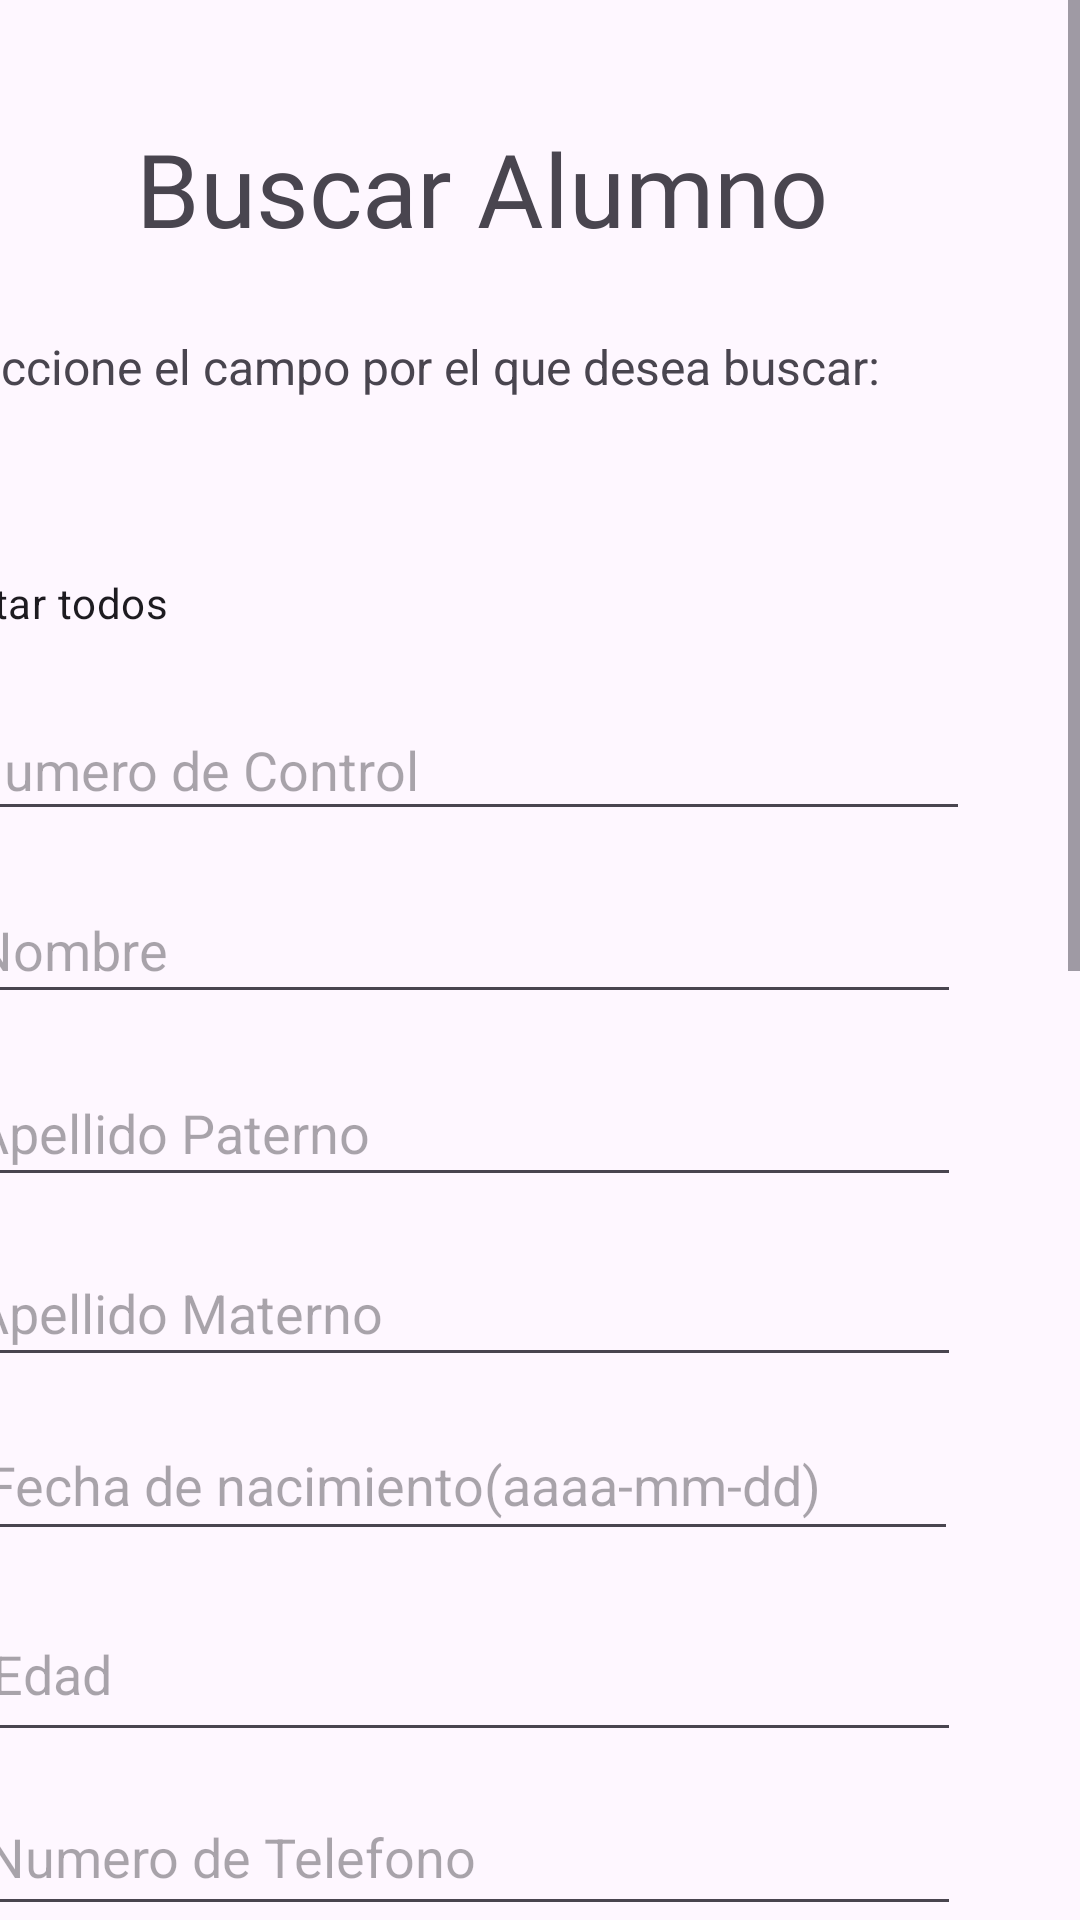

Here is an Android app screen rendered from its layout file. Give the layout XML and the strings, colors and styles it references.
<!-- AndroidManifest.xml: application theme Theme.App_Web -->
<!-- res/layout/activity_consultas.xml -->
<?xml version="1.0" encoding="utf-8"?>
<androidx.constraintlayout.widget.ConstraintLayout xmlns:android="http://schemas.android.com/apk/res/android"
    xmlns:app="http://schemas.android.com/apk/res-auto"
    xmlns:tools="http://schemas.android.com/tools"
    android:layout_width="match_parent"
    android:layout_height="match_parent">


    <ScrollView
        android:layout_width="match_parent"
        android:layout_height="match_parent">

        <androidx.constraintlayout.widget.ConstraintLayout
            android:layout_width="match_parent"
            android:layout_height="match_parent">

            <TextView
                android:id="@+id/lbl_consultas_alumno"
                android:layout_width="wrap_content"
                android:layout_height="wrap_content"
                android:layout_marginTop="40dp"
                android:layout_marginEnd="84dp"
                android:fontFamily="@font/aclonica"
                android:text="Buscar Alumno"
                android:textSize="34sp"
                app:layout_constraintEnd_toEndOf="parent"
                app:layout_constraintTop_toTopOf="parent" />

            <TextView
                android:id="@+id/lbl_instrucciones_b"
                android:layout_width="wrap_content"
                android:layout_height="wrap_content"
                android:layout_marginTop="26dp"
                android:layout_marginEnd="63dp"
                android:text="Seleccione el campo por el que desea buscar: "
                android:textSize="16sp"
                app:layout_constraintEnd_toEndOf="parent"
                app:layout_constraintTop_toBottomOf="@+id/lbl_consultas_alumno" />

            <RadioButton
                android:id="@+id/rbn_num_control"
                android:layout_width="wrap_content"
                android:layout_height="wrap_content"
                android:layout_marginTop="100dp"
                android:layout_marginEnd="376dp"
                app:layout_constraintEnd_toEndOf="parent"
                app:layout_constraintTop_toBottomOf="@+id/lbl_instrucciones_b" />

            <RadioButton
                android:id="@+id/rbn_mostrar_todo"
                android:layout_width="wrap_content"
                android:layout_height="wrap_content"
                android:layout_marginTop="44dp"
                android:layout_marginEnd="304dp"
                android:text="Mostar todos"
                app:layout_constraintEnd_toEndOf="parent"
                app:layout_constraintTop_toBottomOf="@+id/lbl_instrucciones_b" />

            <RadioButton
                android:id="@+id/rbn_paterno"
                android:layout_width="wrap_content"
                android:layout_height="wrap_content"
                android:layout_marginTop="13dp"
                android:layout_marginEnd="3dp"
                app:layout_constraintEnd_toStartOf="@+id/txt_paterno_u"
                app:layout_constraintTop_toBottomOf="@+id/rbn_nombre" />

            <RadioButton
                android:id="@+id/rbn_materno"
                android:layout_width="wrap_content"
                android:layout_height="wrap_content"
                android:layout_marginTop="11dp"
                android:layout_marginEnd="3dp"
                app:layout_constraintEnd_toStartOf="@+id/txt_materno_u"
                app:layout_constraintTop_toBottomOf="@+id/rbn_paterno" />

            <RadioButton
                android:id="@+id/rbn_fecha_nac"
                android:layout_width="wrap_content"
                android:layout_height="wrap_content"
                android:layout_marginTop="11dp"
                android:layout_marginEnd="7dp"
                app:layout_constraintEnd_toStartOf="@+id/txt_fecha_nac_u"
                app:layout_constraintTop_toBottomOf="@+id/rbn_materno" />

            <RadioButton
                android:id="@+id/rbn_edad"
                android:layout_width="wrap_content"
                android:layout_height="wrap_content"
                android:layout_marginTop="9dp"
                android:layout_marginEnd="9dp"
                app:layout_constraintEnd_toStartOf="@+id/txt_edad_u"
                app:layout_constraintTop_toBottomOf="@+id/rbn_fecha_nac" />

            <RadioButton
                android:id="@+id/rbn_num_telefono"
                android:layout_width="wrap_content"
                android:layout_height="wrap_content"
                android:layout_marginTop="19dp"
                android:layout_marginEnd="6dp"
                app:layout_constraintEnd_toStartOf="@+id/txt_num_telefono_u"
                app:layout_constraintTop_toBottomOf="@+id/rbn_edad" />

            <RadioButton
                android:id="@+id/rbn_semestre"
                android:layout_width="wrap_content"
                android:layout_height="wrap_content"
                android:layout_marginTop="10dp"
                android:layout_marginEnd="11dp"
                app:layout_constraintEnd_toStartOf="@+id/spn_semestre_u"
                app:layout_constraintTop_toBottomOf="@+id/rbn_num_telefono" />

            <RadioButton
                android:id="@+id/rbn_carrera"
                android:layout_width="wrap_content"
                android:layout_height="wrap_content"
                android:layout_marginTop="12dp"
                android:layout_marginEnd="10dp"
                app:layout_constraintEnd_toStartOf="@+id/spn_carrera_u"
                app:layout_constraintTop_toBottomOf="@+id/rbn_semestre" />

            <RadioButton
                android:id="@+id/rbn_nombre"
                android:layout_width="wrap_content"
                android:layout_height="wrap_content"
                android:layout_marginTop="12dp"
                android:layout_marginEnd="376dp"
                app:layout_constraintEnd_toEndOf="parent"
                app:layout_constraintTop_toBottomOf="@+id/rbn_num_control" />

            <EditText
                android:id="@+id/txt_num_control_u"
                android:layout_width="339dp"
                android:layout_height="44dp"
                android:layout_marginTop="8dp"
                android:layout_marginEnd="37dp"
                android:ems="10"
                android:hint="Numero de Control"
                android:inputType="number"
                app:layout_constraintEnd_toEndOf="parent"
                app:layout_constraintTop_toBottomOf="@+id/rbn_mostrar_todo" />

            <EditText
                android:id="@+id/txt_edad_u"
                android:layout_width="327dp"
                android:layout_height="55dp"
                android:layout_marginTop="304dp"
                android:layout_marginEnd="40dp"
                android:ems="10"
                android:hint="Edad"
                android:inputType="number"
                app:layout_constraintEnd_toEndOf="parent"
                app:layout_constraintTop_toBottomOf="@+id/rbn_mostrar_todo" />

            <EditText
                android:id="@+id/txt_num_telefono_u"
                android:layout_width="329dp"
                android:layout_height="49dp"
                android:layout_marginTop="368dp"
                android:layout_marginEnd="40dp"
                android:ems="10"
                android:hint="Numero de Telefono"
                android:inputType="number"
                app:layout_constraintEnd_toEndOf="parent"
                app:layout_constraintTop_toBottomOf="@+id/rbn_mostrar_todo" />

            <EditText
                android:id="@+id/txt_nombre_u"
                android:layout_width="333dp"
                android:layout_height="46dp"
                android:layout_marginTop="15dp"
                android:layout_marginEnd="40dp"
                android:ems="10"
                android:hint="Nombre"
                android:inputType="text"
                app:layout_constraintEnd_toEndOf="parent"
                app:layout_constraintTop_toBottomOf="@+id/txt_num_control_u" />

            <EditText
                android:id="@+id/txt_paterno_u"
                android:layout_width="333dp"
                android:layout_height="46dp"
                android:layout_marginTop="76dp"
                android:layout_marginEnd="40dp"
                android:ems="10"
                android:hint="Apellido Paterno"
                android:inputType="text"
                app:layout_constraintEnd_toEndOf="parent"
                app:layout_constraintTop_toBottomOf="@+id/txt_num_control_u" />

            <EditText
                android:id="@+id/txt_materno_u"
                android:layout_width="333dp"
                android:layout_height="46dp"
                android:layout_marginTop="136dp"
                android:layout_marginEnd="40dp"
                android:ems="10"
                android:hint="Apellido Materno"
                android:inputType="text"
                app:layout_constraintEnd_toEndOf="parent"
                app:layout_constraintTop_toBottomOf="@+id/txt_num_control_u" />

            <EditText
                android:id="@+id/txt_fecha_nac_u"
                android:layout_width="328dp"
                android:layout_height="47dp"
                android:layout_marginTop="11dp"
                android:layout_marginEnd="41dp"
                android:ems="10"
                android:hint="Fecha de nacimiento(aaaa-mm-dd) "
                android:inputType="date"
                app:layout_constraintEnd_toEndOf="parent"
                app:layout_constraintTop_toBottomOf="@+id/txt_materno_u" />

            <Spinner
                android:id="@+id/spn_semestre_u"
                android:layout_width="328dp"
                android:layout_height="49dp"
                android:layout_marginTop="11dp"
                android:layout_marginEnd="37dp"
                app:layout_constraintEnd_toEndOf="parent"
                app:layout_constraintTop_toBottomOf="@+id/txt_num_telefono_u" />

            <Spinner
                android:id="@+id/spn_carrera_u"
                android:layout_width="328dp"
                android:layout_height="49dp"
                android:layout_marginTop="12dp"
                android:layout_marginEnd="37dp"
                app:layout_constraintEnd_toEndOf="parent"
                app:layout_constraintTop_toBottomOf="@+id/spn_semestre_u" />

            <Button
                android:id="@+id/btn_cancelar_u"
                android:layout_width="wrap_content"
                android:layout_height="wrap_content"
                android:layout_marginTop="35dp"
                android:layout_marginEnd="108dp"
                android:text="Cancelar"
                app:layout_constraintEnd_toEndOf="parent"
                app:layout_constraintTop_toBottomOf="@+id/spn_carrera_u" />

            <Button
                android:id="@+id/btn_buscar"
                android:layout_width="wrap_content"
                android:layout_height="wrap_content"
                android:layout_marginTop="35dp"
                android:layout_marginEnd="53dp"
                android:text="Buscar"
                app:layout_constraintEnd_toStartOf="@+id/btn_cancelar_u"
                app:layout_constraintTop_toBottomOf="@+id/spn_carrera_u" />

            <androidx.recyclerview.widget.RecyclerView
                android:id="@+id/lista_alumnos"
                android:layout_width="453dp"
                android:layout_height="395dp"
                android:layout_marginTop="24dp"
                android:layout_marginEnd="1dp"
                app:layout_constraintEnd_toEndOf="parent"
                app:layout_constraintTop_toBottomOf="@+id/btn_cancelar_u" />

        </androidx.constraintlayout.widget.ConstraintLayout>

    </ScrollView>



</androidx.constraintlayout.widget.ConstraintLayout>
<!-- resources referenced by this layout -->
<resources>
  <style name="Theme.App_Web" parent="Base.Theme.App_Web" />
  <style name="Base.Theme.App_Web" parent="Theme.Material3.DayNight.NoActionBar">
          
          
  
      </style>
</resources>
